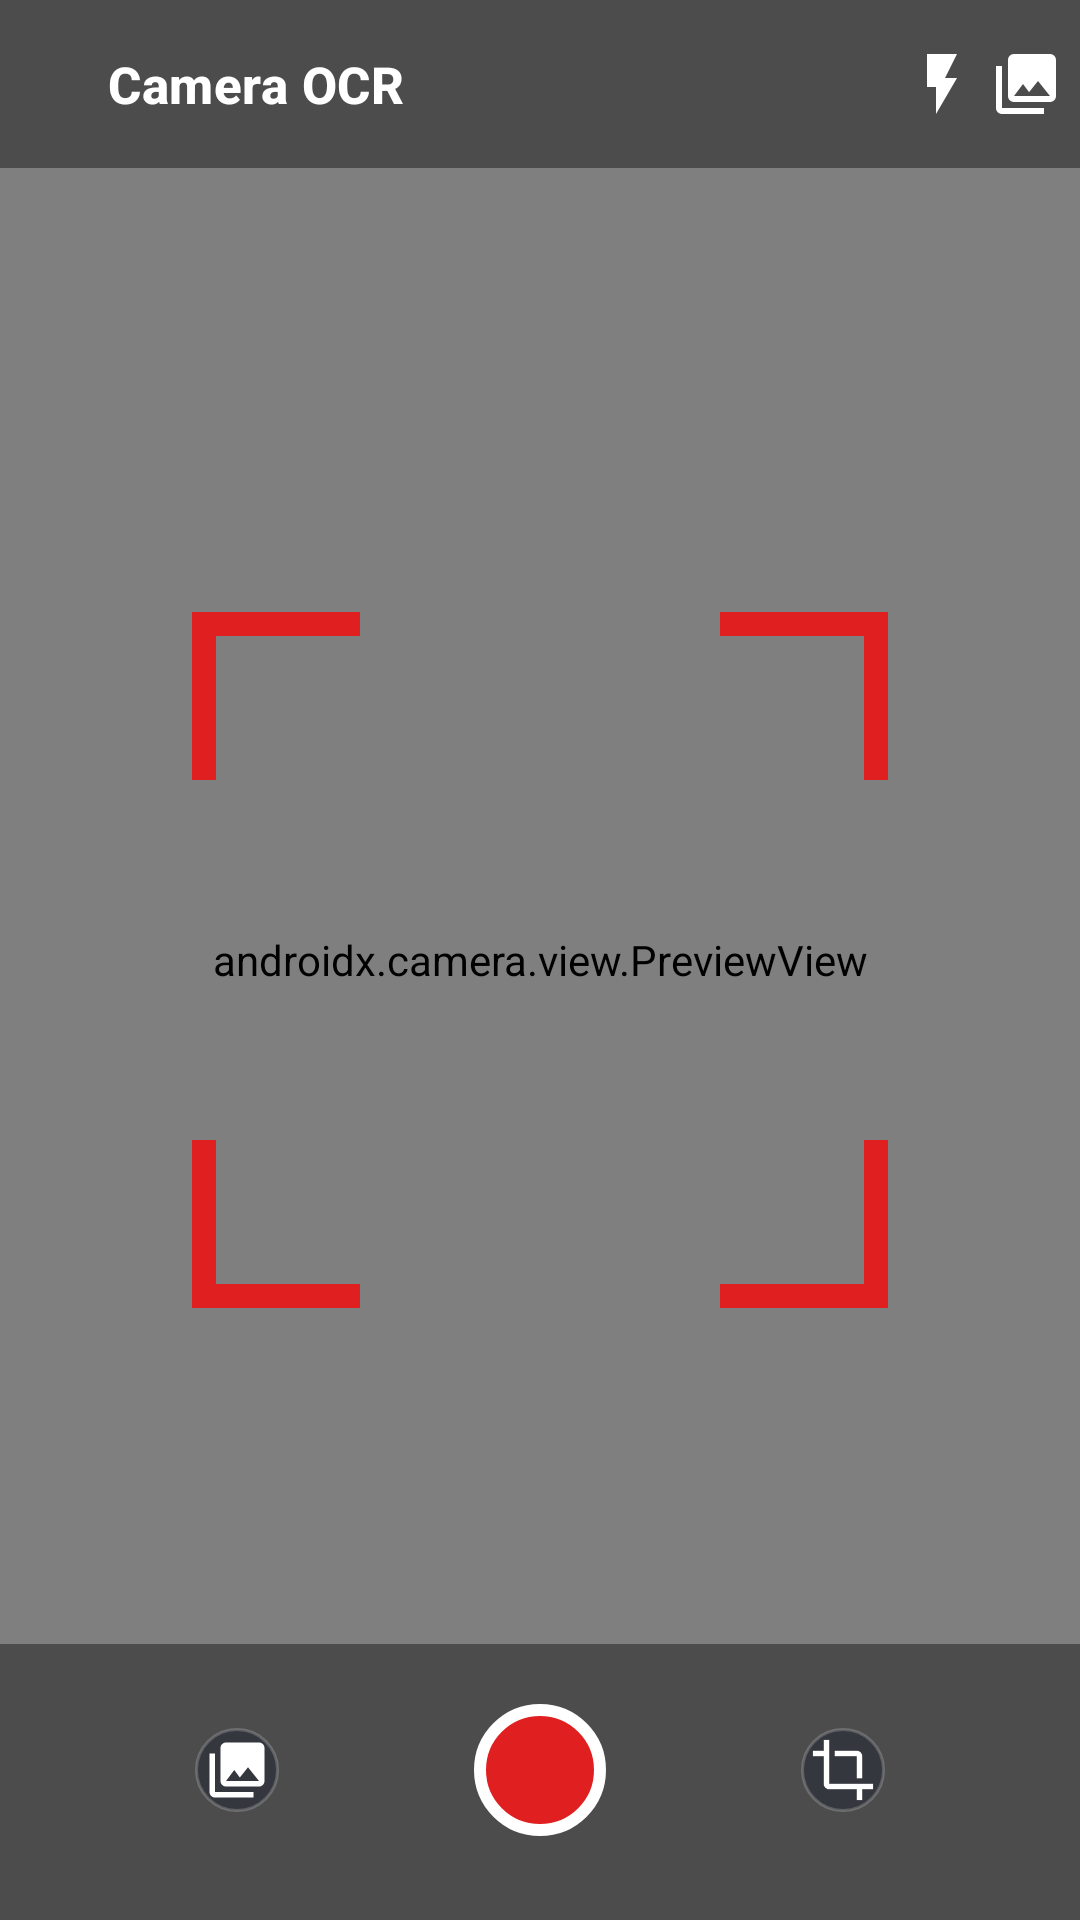

This screen was rendered from an Android layout file. Write that file and the resources it references.
<!-- AndroidManifest.xml: activity theme Theme.FalconOcr.Camera -->
<!-- res/layout/activity_camera.xml -->
<?xml version="1.0" encoding="utf-8"?>
<FrameLayout xmlns:android="http://schemas.android.com/apk/res/android"
    xmlns:app="http://schemas.android.com/apk/res-auto"
    android:layout_width="match_parent"
    android:layout_height="match_parent"
    android:background="@android:color/black">

    <androidx.camera.view.PreviewView
        android:id="@+id/camera_preview"
        android:layout_width="match_parent"
        android:layout_height="match_parent"/>

    
    <ImageView
        android:layout_width="240dp"
        android:layout_height="240dp"
        android:layout_gravity="center"
        android:src="@drawable/ic_frame_corners"
        android:contentDescription="@null"/>

    <LinearLayout
        android:layout_width="match_parent"
        android:layout_height="@dimen/toolbar_height"
        android:orientation="horizontal"
        android:gravity="center_vertical"
        android:paddingStart="4dp"
        android:paddingEnd="4dp"
        android:background="#66000000">

        <ImageButton
            android:id="@+id/camera_back"
            android:layout_width="@dimen/icon_button"
            android:layout_height="@dimen/icon_button"
            android:src="@drawable/ic_back"
            android:background="?attr/selectableItemBackgroundBorderless"
            android:contentDescription="@string/action_back"
            app:tint="@color/text_primary"/>

        <TextView
            android:layout_width="0dp"
            android:layout_height="wrap_content"
            android:layout_weight="1"
            android:layout_marginStart="4dp"
            android:text="@string/title_camera"
            android:textAppearance="@style/TextAppearance.Falcon.Title"/>

        <ImageButton
            android:id="@+id/camera_flash"
            android:layout_width="@dimen/icon_button"
            android:layout_height="@dimen/icon_button"
            android:src="@drawable/ic_flash"
            android:background="?attr/selectableItemBackgroundBorderless"
            android:contentDescription="@string/camera_flash"
            app:tint="@color/text_primary"/>

        <ImageButton
            android:id="@+id/camera_gallery_top"
            android:layout_width="@dimen/icon_button"
            android:layout_height="@dimen/icon_button"
            android:src="@drawable/ic_gallery"
            android:background="?attr/selectableItemBackgroundBorderless"
            android:contentDescription="@string/camera_gallery"
            app:tint="@color/text_primary"/>
    </LinearLayout>

    <LinearLayout
        android:layout_width="match_parent"
        android:layout_height="wrap_content"
        android:layout_gravity="bottom"
        android:orientation="horizontal"
        android:gravity="center_vertical"
        android:paddingTop="20dp"
        android:paddingBottom="28dp"
        android:background="#66000000">

        <FrameLayout
            android:layout_width="0dp"
            android:layout_height="wrap_content"
            android:layout_weight="1"
            android:gravity="center">

            <LinearLayout
                android:id="@+id/camera_gallery"
                android:layout_width="@dimen/icon_button"
                android:layout_height="@dimen/icon_button"
                android:layout_gravity="center"
                android:orientation="vertical"
                android:gravity="center"
                android:background="@drawable/bg_circle_translucent"
                android:clickable="true"
                android:focusable="true">

                <ImageView
                    android:layout_width="22dp"
                    android:layout_height="22dp"
                    android:src="@drawable/ic_gallery"
                    android:contentDescription="@string/camera_gallery"
                    app:tint="@color/text_primary"/>
            </LinearLayout>
        </FrameLayout>

        <ImageButton
            android:id="@+id/camera_shutter"
            android:layout_width="@dimen/shutter_size"
            android:layout_height="@dimen/shutter_size"
            android:background="@drawable/bg_shutter"
            android:contentDescription="@string/camera_capture"/>

        <FrameLayout
            android:layout_width="0dp"
            android:layout_height="wrap_content"
            android:layout_weight="1"
            android:gravity="center">

            <LinearLayout
                android:id="@+id/camera_auto"
                android:layout_width="@dimen/icon_button"
                android:layout_height="@dimen/icon_button"
                android:layout_gravity="center"
                android:orientation="vertical"
                android:gravity="center"
                android:background="@drawable/bg_circle_translucent"
                android:clickable="true"
                android:focusable="true">

                <ImageView
                    android:layout_width="22dp"
                    android:layout_height="22dp"
                    android:src="@drawable/ic_crop"
                    android:contentDescription="@string/camera_auto"
                    app:tint="@color/text_primary"/>
            </LinearLayout>
        </FrameLayout>
    </LinearLayout>

    <include
        android:id="@+id/camera_busy"
        layout="@layout/view_busy"
        android:layout_width="match_parent"
        android:layout_height="match_parent"/>
</FrameLayout>
<!-- res/layout/view_busy.xml (included above) -->
<?xml version="1.0" encoding="utf-8"?>
<LinearLayout xmlns:android="http://schemas.android.com/apk/res/android"
    xmlns:tools="http://schemas.android.com/tools"
    android:id="@+id/busy_root"
    android:layout_width="match_parent"
    android:layout_height="match_parent"
    android:orientation="vertical"
    android:gravity="center"
    android:background="@color/scrim"
    android:clickable="true"
    android:focusable="true"
    android:visibility="gone">

    <ProgressBar
        android:layout_width="44dp"
        android:layout_height="44dp"
        android:indeterminateTint="@color/brand_red"/>

    <TextView
        android:id="@+id/busy_message"
        android:layout_width="wrap_content"
        android:layout_height="wrap_content"
        android:layout_marginTop="14dp"
        android:text="@string/working"
        android:textColor="@color/text_primary"
        android:textSize="14sp"/>

    <TextView
        android:id="@+id/busy_detail"
        android:layout_width="wrap_content"
        android:layout_height="wrap_content"
        android:layout_marginTop="4dp"
        android:textColor="@color/text_secondary"
        android:textSize="12sp"
        android:visibility="gone"
        tools:text="Page 2 of 12"
        tools:visibility="visible"/>
</LinearLayout>
<!-- resources referenced by this layout -->
<resources>
  <color name="brand_red">#E02020</color>
  <color name="scrim">#B3000000</color>
  <color name="text_primary">#FFFFFF</color>
  <color name="text_secondary">#9BA6BD</color>
  <dimen name="icon_button">28dp</dimen>
  <dimen name="shutter_size">44dp</dimen>
  <dimen name="toolbar_height">56dp</dimen>
  <!-- drawable bg_circle_translucent (drawable) -->
  <?xml version="1.0" encoding="utf-8"?>
  <shape xmlns:android="http://schemas.android.com/apk/res/android" android:shape="oval">
      <solid android:color="#66101726"/>
      <stroke android:width="1dp" android:color="#33FFFFFF"/>
  </shape>
  <!-- drawable bg_shutter (drawable) -->
  <?xml version="1.0" encoding="utf-8"?>
  <layer-list xmlns:android="http://schemas.android.com/apk/res/android">
      <item>
          <shape android:shape="oval">
              <solid android:color="@color/brand_red"/>
              <stroke android:width="4dp" android:color="@color/text_primary"/>
          </shape>
      </item>
  </layer-list>
  <!-- drawable ic_crop (drawable) -->
  <?xml version="1.0" encoding="utf-8"?>
  <vector xmlns:android="http://schemas.android.com/apk/res/android"
      android:width="24dp" android:height="24dp"
      android:viewportWidth="24" android:viewportHeight="24"
      android:tint="?attr/colorControlNormal">
      <path android:fillColor="@android:color/white" android:pathData="M17,15h2V7c0,-1.1 -0.9,-2 -2,-2H9v2h8v8zM7,17V1H5v4H1v2h4v10c0,1.1 0.9,2 2,2h10v4h2v-4h4v-2H7z"/>
  </vector>
  <!-- drawable ic_flash (drawable) -->
  <?xml version="1.0" encoding="utf-8"?>
  <vector xmlns:android="http://schemas.android.com/apk/res/android"
      android:width="24dp" android:height="24dp"
      android:viewportWidth="24" android:viewportHeight="24"
      android:tint="?attr/colorControlNormal">
      <path android:fillColor="@android:color/white" android:pathData="M7,2v11h3v9l7,-12h-4l4,-8z"/>
  </vector>
  <!-- drawable ic_frame_corners (drawable) -->
  <?xml version="1.0" encoding="utf-8"?>
  <vector xmlns:android="http://schemas.android.com/apk/res/android"
      android:width="120dp" android:height="120dp"
      android:viewportWidth="120" android:viewportHeight="120">
      <path android:strokeColor="@color/brand_red" android:strokeWidth="4" android:fillColor="#00000000"
          android:pathData="M4,30 L4,4 L30,4 M90,4 L116,4 L116,30 M116,90 L116,116 L90,116 M30,116 L4,116 L4,90"/>
  </vector>
  <string name="action_back">Back</string>
  <string name="camera_auto">Auto</string>
  <string name="camera_capture">Capture</string>
  <string name="camera_flash">Flash</string>
  <string name="camera_gallery">Gallery</string>
  <string name="title_camera">Camera OCR</string>
  <string name="working">Working…</string>
  <style name="TextAppearance.Falcon.Title" parent="TextAppearance.Material3.TitleMedium">
          <item name="android:textColor">@color/text_primary</item>
          <item name="android:textSize">17sp</item>
          <item name="android:textStyle">bold</item>
      </style>
  <style name="Theme.FalconOcr.Camera" parent="Theme.FalconOcr">
          <item name="android:statusBarColor">@color/transparent</item>
          <item name="android:windowTranslucentStatus">true</item>
      </style>
  <color name="transparent">#00000000</color>
  <color name="text_on_accent">#FFFFFF</color>
  <color name="brand_red_dark">#A81515</color>
  <color name="tile_blue">#1D6FE0</color>
  <color name="bg_base">#070A12</color>
  <color name="bg_surface">#101726</color>
  <color name="bg_surface_high">#18202F</color>
  <color name="divider">#26314A</color>
  <color name="text_tertiary">#66738C</color>
</resources>
